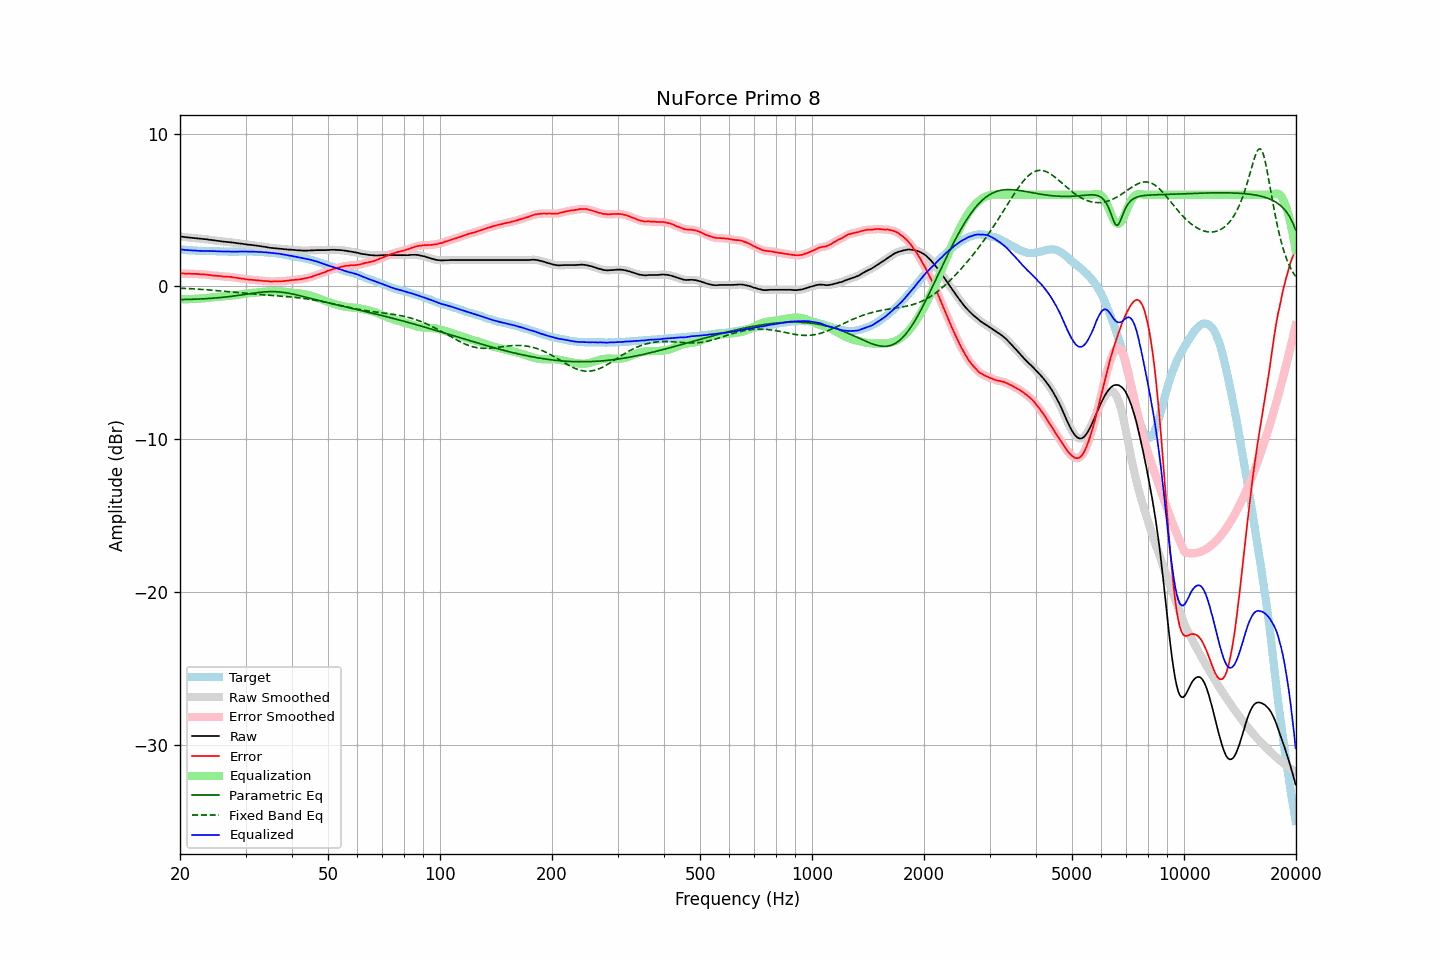

Data behind this chart, as committed beside it:
frequency, raw, error, smoothed, error_smoothed, equalization, parametric_eq, fixed_band_eq, equalized_raw, equalized_smoothed, target
20.00, 3.27, 0.84, 3.27, 0.84, -0.84, -0.86, -0.12, 2.42, 2.43, 2.43
20.20, 3.26, 0.85, 3.25, 0.84, -0.84, -0.86, -0.12, 2.41, 2.41, 2.41
20.40, 3.25, 0.85, 3.24, 0.84, -0.84, -0.86, -0.13, 2.40, 2.40, 2.40
20.61, 3.23, 0.83, 3.23, 0.84, -0.84, -0.86, -0.13, 2.39, 2.39, 2.40
20.81, 3.22, 0.84, 3.22, 0.84, -0.84, -0.86, -0.14, 2.38, 2.38, 2.38
21.02, 3.21, 0.84, 3.20, 0.84, -0.84, -0.85, -0.15, 2.37, 2.37, 2.37
21.23, 3.20, 0.84, 3.20, 0.83, -0.83, -0.85, -0.15, 2.36, 2.36, 2.36
21.44, 3.19, 0.82, 3.19, 0.83, -0.83, -0.85, -0.16, 2.36, 2.36, 2.37
21.66, 3.18, 0.82, 3.18, 0.82, -0.82, -0.84, -0.16, 2.35, 2.35, 2.36
21.87, 3.17, 0.82, 3.16, 0.82, -0.82, -0.84, -0.17, 2.35, 2.35, 2.34
22.09, 3.16, 0.82, 3.15, 0.82, -0.81, -0.84, -0.18, 2.34, 2.34, 2.33
22.31, 3.14, 0.80, 3.14, 0.81, -0.81, -0.83, -0.18, 2.33, 2.33, 2.33
22.54, 3.13, 0.80, 3.13, 0.80, -0.80, -0.83, -0.19, 2.32, 2.33, 2.32
22.76, 3.12, 0.78, 3.11, 0.79, -0.79, -0.82, -0.20, 2.32, 2.32, 2.33
22.99, 3.11, 0.78, 3.11, 0.78, -0.79, -0.82, -0.20, 2.32, 2.32, 2.32
23.22, 3.10, 0.78, 3.10, 0.78, -0.78, -0.81, -0.21, 2.32, 2.32, 2.31
23.45, 3.09, 0.77, 3.08, 0.77, -0.77, -0.81, -0.22, 2.32, 2.32, 2.31
23.69, 3.08, 0.77, 3.07, 0.76, -0.76, -0.80, -0.23, 2.32, 2.32, 2.31
23.92, 3.06, 0.75, 3.06, 0.75, -0.75, -0.79, -0.23, 2.31, 2.31, 2.31
24.16, 3.05, 0.74, 3.05, 0.73, -0.73, -0.78, -0.24, 2.31, 2.31, 2.31
24.40, 3.04, 0.72, 3.03, 0.72, -0.72, -0.78, -0.25, 2.31, 2.31, 2.32
24.65, 3.02, 0.70, 3.02, 0.70, -0.71, -0.77, -0.26, 2.30, 2.31, 2.32
24.89, 3.01, 0.70, 3.00, 0.69, -0.70, -0.76, -0.27, 2.31, 2.30, 2.31
25.14, 2.99, 0.69, 2.99, 0.69, -0.69, -0.75, -0.28, 2.30, 2.30, 2.30
25.39, 2.98, 0.68, 2.98, 0.68, -0.68, -0.74, -0.29, 2.30, 2.30, 2.30
25.65, 2.97, 0.68, 2.96, 0.67, -0.67, -0.73, -0.30, 2.30, 2.29, 2.28
25.91, 2.95, 0.66, 2.95, 0.66, -0.66, -0.72, -0.31, 2.28, 2.29, 2.28
26.16, 2.94, 0.64, 2.94, 0.65, -0.65, -0.71, -0.31, 2.28, 2.28, 2.29
26.43, 2.93, 0.64, 2.92, 0.64, -0.65, -0.70, -0.32, 2.28, 2.28, 2.28
26.69, 2.92, 0.63, 2.92, 0.63, -0.64, -0.69, -0.33, 2.28, 2.28, 2.28
26.96, 2.91, 0.63, 2.91, 0.63, -0.63, -0.68, -0.34, 2.28, 2.28, 2.28
27.23, 2.90, 0.63, 2.89, 0.62, -0.62, -0.66, -0.35, 2.28, 2.28, 2.27
27.50, 2.88, 0.61, 2.88, 0.61, -0.60, -0.65, -0.36, 2.27, 2.28, 2.27
27.77, 2.87, 0.59, 2.87, 0.59, -0.59, -0.64, -0.37, 2.27, 2.27, 2.28
28.05, 2.86, 0.58, 2.85, 0.58, -0.58, -0.62, -0.39, 2.28, 2.27, 2.28
28.33, 2.84, 0.56, 2.84, 0.56, -0.56, -0.61, -0.40, 2.27, 2.27, 2.27
28.62, 2.83, 0.55, 2.82, 0.55, -0.55, -0.59, -0.41, 2.28, 2.27, 2.27
28.90, 2.81, 0.52, 2.81, 0.53, -0.53, -0.58, -0.42, 2.27, 2.28, 2.28
29.19, 2.80, 0.52, 2.80, 0.52, -0.51, -0.56, -0.43, 2.28, 2.28, 2.28
29.48, 2.79, 0.51, 2.78, 0.50, -0.50, -0.55, -0.44, 2.29, 2.28, 2.28
29.78, 2.77, 0.49, 2.77, 0.49, -0.48, -0.53, -0.45, 2.28, 2.28, 2.28
30.08, 2.76, 0.46, 2.75, 0.47, -0.47, -0.52, -0.46, 2.29, 2.28, 2.29
30.38, 2.74, 0.45, 2.74, 0.45, -0.46, -0.50, -0.46, 2.28, 2.28, 2.28
30.68, 2.73, 0.44, 2.73, 0.44, -0.45, -0.49, -0.47, 2.28, 2.28, 2.28
30.99, 2.72, 0.44, 2.72, 0.44, -0.44, -0.47, -0.48, 2.28, 2.28, 2.28
31.30, 2.71, 0.43, 2.71, 0.43, -0.43, -0.45, -0.49, 2.28, 2.28, 2.28
31.61, 2.70, 0.42, 2.69, 0.42, -0.42, -0.44, -0.50, 2.28, 2.28, 2.28
31.93, 2.68, 0.41, 2.68, 0.41, -0.41, -0.43, -0.51, 2.27, 2.27, 2.26
32.24, 2.67, 0.40, 2.66, 0.40, -0.40, -0.41, -0.52, 2.26, 2.26, 2.26
32.57, 2.65, 0.40, 2.65, 0.40, -0.39, -0.40, -0.53, 2.25, 2.26, 2.25
32.89, 2.64, 0.39, 2.63, 0.38, -0.38, -0.39, -0.54, 2.25, 2.25, 2.25
33.22, 2.62, 0.37, 2.62, 0.37, -0.37, -0.38, -0.54, 2.24, 2.24, 2.25
33.55, 2.60, 0.35, 2.60, 0.36, -0.36, -0.37, -0.55, 2.23, 2.24, 2.24
33.89, 2.59, 0.36, 2.58, 0.35, -0.35, -0.36, -0.56, 2.24, 2.23, 2.23
34.23, 2.57, 0.35, 2.56, 0.34, -0.34, -0.35, -0.57, 2.22, 2.22, 2.22
34.57, 2.55, 0.33, 2.55, 0.33, -0.33, -0.35, -0.57, 2.21, 2.21, 2.21
34.92, 2.53, 0.32, 2.53, 0.32, -0.33, -0.34, -0.58, 2.20, 2.20, 2.20
35.27, 2.52, 0.31, 2.51, 0.32, -0.32, -0.34, -0.59, 2.19, 2.19, 2.21
35.62, 2.51, 0.33, 2.50, 0.32, -0.32, -0.34, -0.60, 2.18, 2.18, 2.18
35.97, 2.50, 0.32, 2.50, 0.32, -0.32, -0.35, -0.61, 2.17, 2.17, 2.17
... 635 more rows
